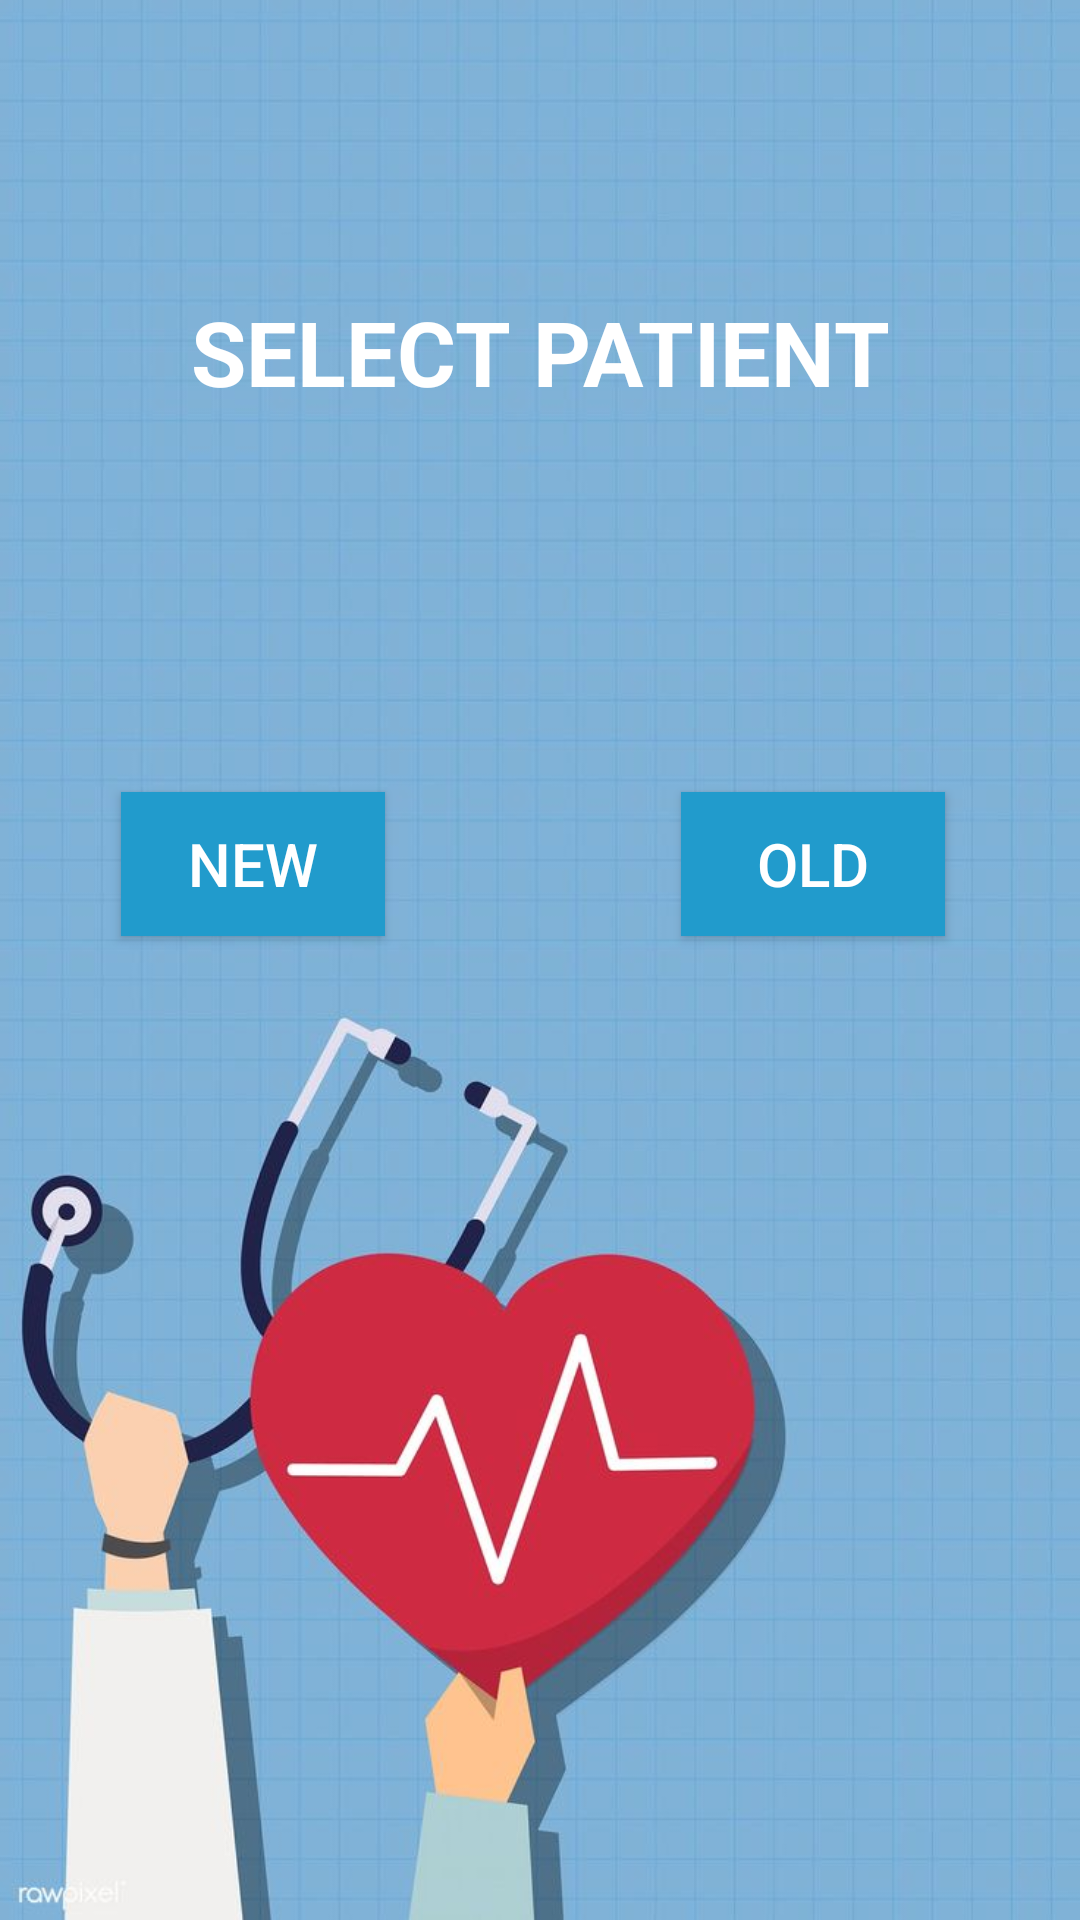

This screen was rendered from an Android layout file. Write that file and the resources it references.
<!-- AndroidManifest.xml: application theme Theme.PatientTrackingApplication -->
<!-- res/layout/activity_patientdata.xml -->
<?xml version="1.0" encoding="utf-8"?>
<androidx.constraintlayout.widget.ConstraintLayout xmlns:android="http://schemas.android.com/apk/res/android"
    xmlns:app="http://schemas.android.com/apk/res-auto"
    xmlns:tools="http://schemas.android.com/tools"
    android:layout_width="match_parent"
    android:layout_height="match_parent"
    android:background="@drawable/newold"
    tools:context=".patientdata">

    <TextView
        android:id="@+id/oldnew"
        android:layout_width="wrap_content"
        android:layout_height="wrap_content"
        android:shadowColor="@color/black"
        android:text="@string/select_patient"
        android:textColor="@color/white"
        android:textSize="30sp"
        android:textStyle="bold"
        app:layout_constraintBottom_toBottomOf="parent"
        app:layout_constraintEnd_toEndOf="parent"
        app:layout_constraintStart_toStartOf="parent"
        app:layout_constraintTop_toTopOf="parent"
        app:layout_constraintVertical_bias="0.162" />

    <Button
        android:id="@+id/oldbtn"
        android:layout_width="wrap_content"
        android:layout_height="wrap_content"
        android:background="@android:color/system_accent1_400"
        android:text="@string/old"
        android:textColor="@color/white"
        android:textSize="20sp"
        app:layout_constraintBottom_toBottomOf="parent"
        app:layout_constraintEnd_toEndOf="parent"
        app:layout_constraintHorizontal_bias="0.835"
        app:layout_constraintStart_toStartOf="parent"
        app:layout_constraintTop_toTopOf="parent"
        app:layout_constraintVertical_bias="0.446"
        tools:ignore="TextSizeCheck"
        tools:targetApi="s" />

    <Button
        android:id="@+id/newbtn"
        android:layout_width="wrap_content"
        android:layout_height="wrap_content"
        android:background="@android:color/system_accent1_400"
        android:text="new"
        android:textColor="@color/white"
        android:textSize="20sp"
        app:layout_constraintBottom_toBottomOf="parent"
        app:layout_constraintEnd_toEndOf="parent"
        app:layout_constraintHorizontal_bias="0.148"
        app:layout_constraintStart_toStartOf="parent"
        app:layout_constraintTop_toTopOf="parent"
        app:layout_constraintVertical_bias="0.446"
        tools:ignore="TextSizeCheck"
        tools:targetApi="s" />

</androidx.constraintlayout.widget.ConstraintLayout>
<!-- resources referenced by this layout -->
<resources>
  <!-- drawable newold: jpg bitmap (drawable, 63686 bytes) -->
  <string name="old">old</string>
  <string name="select_patient">SELECT PATIENT</string>
  <style name="Theme.PatientTrackingApplication" parent="Base.Theme.PatientTrackingApplication" />
  <style name="Base.Theme.PatientTrackingApplication" parent="Theme.AppCompat.Light.NoActionBar">
          
          
      </style>
  <!-- not gathered from this repository: default colours our renderer supplied (Android Studio template values) -->
  <color name="black">#FF000000</color>
  <color name="white">#FFFFFFFF</color>
</resources>
